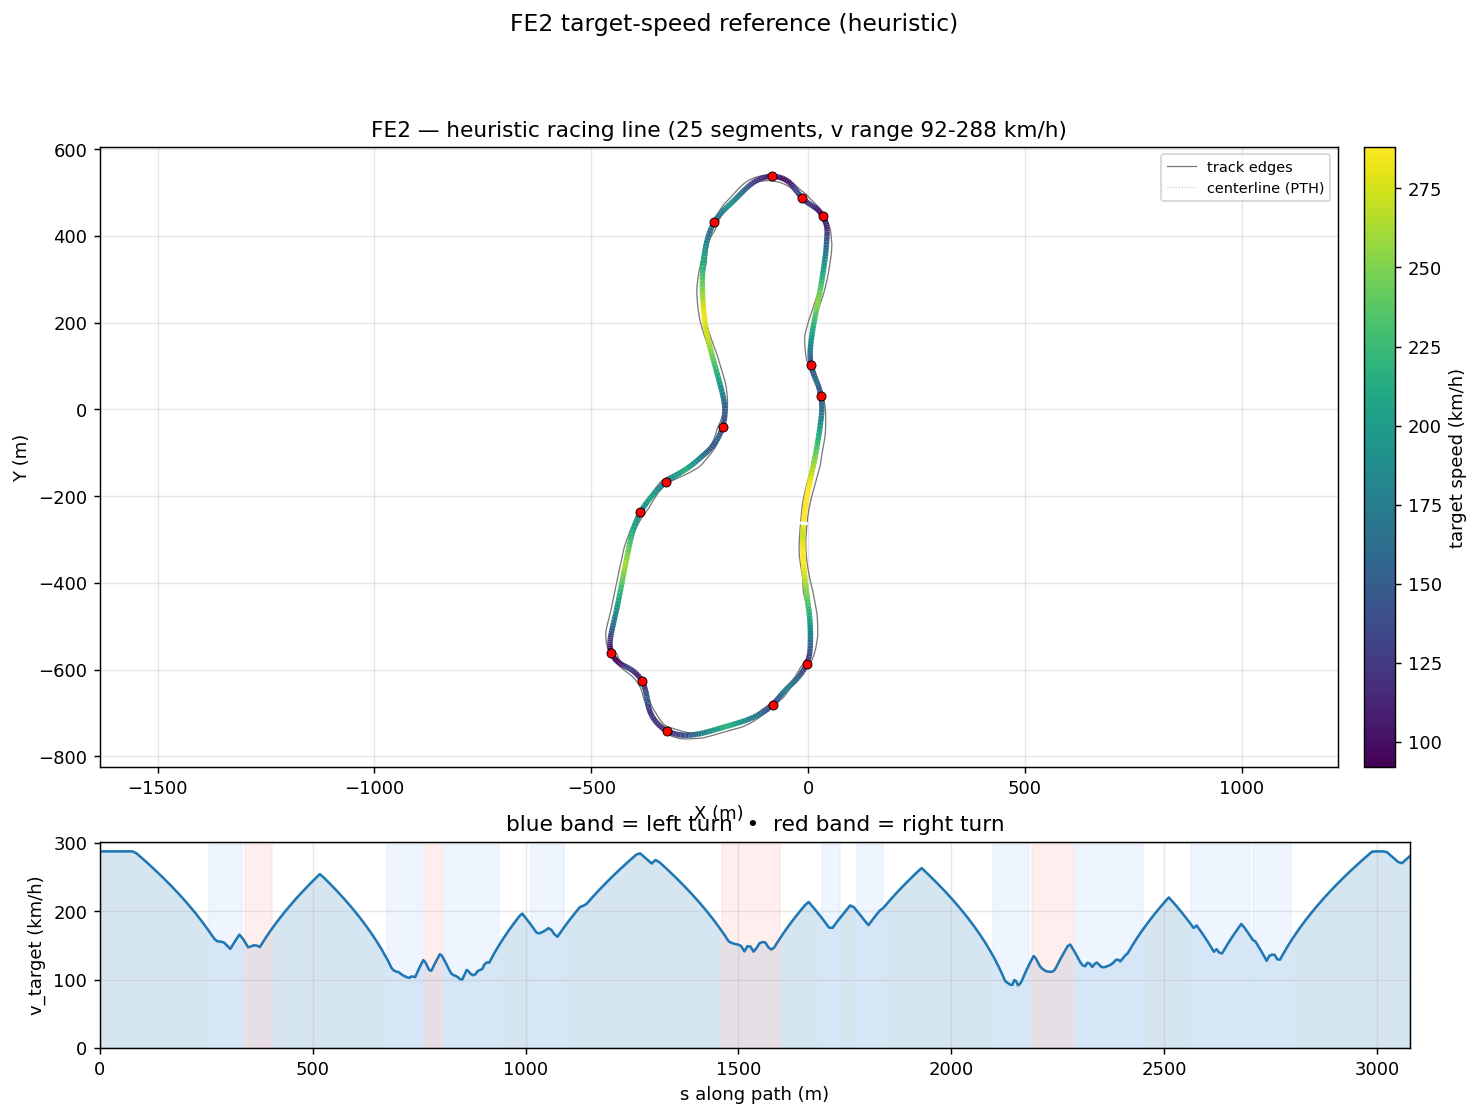

Source data for this figure (header and first rows):
s_m, x_center_m, y_center_m, z_center_m, x_line_m, y_line_m, offset_m, heading_rad, curvature_1_per_m, radius_m, slope_pct, width_m, drive_left_m, drive_right_m, limit_left_m, limit_right_m, segment_id, segment_kind, v_target_ms, v_target_kmh
0.0, -11.25, -257.7, 2.834, -9.807, -257.9, -1.452, 1.469, -0.001057, 946.4, -0.6003, 15, -9.35, 5.65, -29.98, 12.2, 0, straight, 80.0, 288.0
9.268, -10.26, -248.5, 2.779, -8.91, -248.7, -1.36, 1.459, -0.001036, 965.1, -0.6343, 15.05, -9.2, 5.85, -26.19, 12.45, 0, straight, 80.0, 288.0
18.6, -9.178, -239.3, 2.716, -7.927, -239.4, -1.26, 1.45, -0.001192, 838.8, -0.6449, 15.68, -9.575, 6.1, -22.4, 12.65, 0, straight, 80.0, 288.0
27.98, -7.986, -230, 2.658, -6.839, -230.1, -1.157, 1.437, -0.001556, 642.7, -0.5968, 16.3, -9.95, 6.35, -20.6, 12.8, 0, straight, 80.0, 288.0
37.42, -6.649, -220.6, 2.604, -5.607, -220.8, -1.054, 1.42, -0.001742, 574, -0.5495, 16.71, -10.33, 6.385, -18.55, 12.75, 0, straight, 80.0, 288.0
46.91, -5.146, -211.2, 2.554, -4.207, -211.4, -0.9526, 1.404, -0.001597, 626.1, -0.5004, 17.12, -10.7, 6.421, -16.7, 12.6, 0, straight, 80.0, 288.0
56.45, -3.491, -201.8, 2.509, -2.647, -202, -0.8575, 1.39, -0.001262, 792.6, -0.446, 17.6, -11.35, 6.25, -15.45, 12.3, 0, straight, 80.0, 288.0
66.05, -1.711, -192.4, 2.469, -0.9521, -192.6, -0.7727, 1.38, -0.0008632, 1159, -0.3847, 17.9, -12, 5.9, -14.9, 11.85, 0, straight, 80.0, 288.0
75.71, 0.1561, -182.9, 2.435, 0.8449, -183.1, -0.7025, 1.373, -0.0005445, 1837, -0.3181, 18.15, -12.65, 5.5, -14.85, 11.35, 0, straight, 80.0, 288.0
85.41, 2.083, -173.4, 2.407, 2.721, -173.6, -0.6514, 1.369, -0.0004535, 2205, -0.2503, 18.3, -13.3, 5, -15.2, 10.75, 0, straight, 79.24, 285.3
95.17, 4.06, -163.9, 2.386, 4.67, -164, -0.6229, 1.364, -0.0004853, 2061, -0.1778, 18.35, -13.85, 4.5, -15.75, 10.1, 0, straight, 77.78, 280
105, 6.096, -154.3, 2.372, 6.701, -154.4, -0.6186, 1.36, -0.0003234, 3093, -0.09915, 18.45, -14.5, 3.95, -16.3, 9.4, 0, straight, 76.28, 274.6
114.9, 8.175, -144.6, 2.366, 8.798, -144.8, -0.6378, 1.358, 5.452904850743179e-05, 18339, -0.01519, 18.5, -15.15, 3.35, -16.9, 8.7, 0, straight, 74.74, 269.1
124.8, 10.26, -134.9, 2.369, 10.92, -135.1, -0.6763, 1.361, 0.0004927, 2030, 0.07391, 18.5, -15.75, 2.75, -17.5, 8, 0, straight, 73.17, 263.4
134.7, 12.31, -125.2, 2.381, 13.02, -125.3, -0.7268, 1.368, 0.000782, 1279, 0.166, 19.9, -16.15, 3.749, -18, 7.45, 0, straight, 71.54, 257.6
144.7, 14.28, -115.4, 2.402, 15.05, -115.5, -0.7789, 1.376, 0.000916, 1092, 0.2651, 19.6, -15.85, 3.749, -18.5, 6.95, 0, straight, 69.88, 251.6
154.8, 16.18, -105.5, 2.434, 16.99, -105.6, -0.8211, 1.386, 0.001052, 950.6, 0.3704, 18.05, -15.3, 2.75, -18.85, 6.6, 0, straight, 68.16, 245.4
166.9, 18.35, -93.63, 2.487, 19.18, -93.77, -0.8418, 1.4, 0.0007314, 1367, 0.5005, 16.85, -15.05, 1.8, -19.2, 6.25, 0, straight, 66.05, 237.8
178.9, 20.39, -81.74, 2.555, 21.21, -81.88, -0.832, 1.404, 0.0002096, 4772, 0.6337, 16.1, -15.25, 0.85, -19.4, 6.15, 0, straight, 63.87, 229.9
188.8, 22.03, -72.02, 2.623, 22.8, -72.15, -0.7868, 1.405, 0.0001299, 7697, 0.747, 16.05, -15.25, 0.8, -19.5, 6.25, 0, straight, 62.02, 223.3
198.2, 23.59, -62.68, 2.699, 24.28, -62.79, -0.7068, 1.406, 0.0002451, 4080, 0.859, 16.1, -15.3, 0.8, -19.6, 6.25, 0, straight, 60.2, 216.7
207.3, 25.06, -53.73, 2.782, 25.65, -53.83, -0.598, 1.409, 0.0005531, 1808, 0.9638, 15.3, -14.55, 0.75, -19.65, 6.1, 0, straight, 58.4, 210.2
216, 26.43, -45.17, 2.87, 26.89, -45.24, -0.4715, 1.416, 0.0008218, 1217, 1.072, 14.69, -13.99, 0.7, -19.7, 5.9, 0, straight, 56.63, 203.9
224.3, 27.67, -36.98, 2.963, 28.01, -37.03, -0.3412, 1.423, 0.0007765, 1288, 1.182, 13.74, -12.99, 0.75, -19.65, 5.75, 0, straight, 54.88, 197.6
232.2, 28.81, -29.16, 3.061, 29.03, -29.19, -0.222, 1.429, 0.0009979, 1002, 1.286, 12.84, -11.99, 0.85, -19.6, 5.65, 0, straight, 53.16, 191.4
239.8, 29.87, -21.58, 3.163, 29.99, -21.6, -0.1276, 1.439, 0.002155, 464.1, 1.392, 11.94, -10.99, 0.95, -19.45, 5.6, 0, straight, 51.43, 185.2
247.4, 30.79, -14.04, 3.273, 30.86, -14.05, -0.06803, 1.461, 0.003812, 262.3, 1.59, 11.19, -9.992, 1.2, -19.2, 5.65, 0, straight, 49.66, 178.8
255, 31.49, -6.523, 3.404, 31.54, -6.527, -0.04921, 1.496, 0.005406, 185, 1.97, 10.69, -8.993, 1.7, -18.8, 5.95, 1, left, 47.84, 172.2
262.5, 31.88, 0.965, 3.569, 31.95, 0.963, -0.07235, 1.543, 0.0065, 153.8, 2.212, 10.44, -7.994, 2.45, -18.1, 6.6, 1, left, 45.96, 165.5
269.9, 31.9, 8.4, 3.734, 32.04, 8.403, -0.1346, 1.593, 0.007029, 142.3, 1.989, 10.44, -6.995, 3.449, -17.1, 7.6, 1, left, 44.2, 159.1
277.3, 31.54, 15.76, 3.864, 31.77, 15.78, -0.2303, 1.647, 0.007308, 136.8, 1.313, 10.44, -5.996, 4.448, -15.75, 9.05, 1, left, 43.34, 156
284.6, 30.79, 23.03, 3.927, 31.14, 23.08, -0.352, 1.701, 0.007321, 136.6, 1.012, 10.44, -4.997, 5.447, -14, 10.9, 1, left, 43.31, 155.9
291.8, 29.67, 30.19, 4.011, 30.15, 30.28, -0.492, 1.753, 0.007474, 133.8, 1.619, 10.19, -3.998, 6.194, -11.9, 13.25, 1, left, 42.86, 154.3
299, 28.17, 37.23, 4.161, 28.79, 37.38, -0.6427, 1.809, 0.007946, 125.8, 1.617, 8.194, -2.999, 5.195, -9.35, 15.8, 1, left, 41.57, 149.6
306.2, 26.29, 44.11, 4.243, 27.05, 44.35, -0.7979, 1.867, 0.008422, 118.7, 1.548, 6.196, -2, 4.196, -6.9, 17.05, 1, left, 40.38, 145.4
313.3, 24.01, 50.81, 4.38, 24.9, 51.15, -0.9522, 1.928, 0.007145, 140, 2.087, 6.196, -2.999, 3.197, -9.6, 17.45, 1, left, 42.39, 152.6
320.3, 21.41, 57.36, 4.538, 22.42, 57.79, -1.101, 1.968, 0.004399, 227.3, 2.115, 6.196, -3.998, 2.198, -14.2, 17.25, 1, left, 44.3, 159.5
327.3, 18.6, 63.8, 4.678, 19.74, 64.31, -1.243, 1.99, 0.001682, 594.6, 2.444, 6.196, -4.997, 1.199, -20, 13.3, 1, left, 46.13, 166.1
334.3, 15.75, 70.16, 4.88, 17, 70.72, -1.374, 1.992, -0.0008659, 1155, 2.089, 6.196, -5.996, 0.2, -18.35, 7.75, 1, left, 44.81, 161.3
341.2, 12.96, 76.5, 4.969, 14.33, 77.09, -1.494, 1.978, -0.005151, 194.1, 1.445, 7.246, -6.646, 0.6, -16.7, 7.9, 2, right, 42.95, 154.6
348.1, 10.36, 82.88, 5.079, 11.86, 83.43, -1.603, 1.921, -0.00816, 122.5, 1.594, 8.694, -7.095, 1.599, -15.05, 11.15, 2, right, 41.02, 147.7
355, 8.221, 89.39, 5.188, 9.849, 89.88, -1.702, 1.866, -0.008016, 124.7, 1.512, 10.04, -7.445, 2.598, -13.4, 14.45, 2, right, 41.38, 149
361.8, 6.406, 95.98, 5.286, 8.146, 96.41, -1.791, 1.811, -0.007849, 127.4, 1.331, 10.04, -6.446, 3.597, -12.4, 16.1, 2, right, 41.82, 150.6
368.7, 4.949, 102.7, 5.37, 6.789, 103, -1.873, 1.759, -0.007901, 126.6, 1.204, 10.04, -5.447, 4.596, -10.9, 17.35, 2, right, 41.69, 150.1
375.5, 3.86, 109.4, 5.451, 5.791, 109.7, -1.948, 1.703, -0.008131, 123, 1.166, 10.04, -4.448, 5.595, -8.35, 18.45, 2, right, 41.09, 147.9
382.3, 3.143, 116.2, 5.529, 5.154, 116.4, -2.017, 1.648, -0.007265, 137.6, 1.235, 10.04, -3.449, 6.594, -7, 19.6, 2, right, 43, 154.8
389.2, 2.768, 123.1, 5.62, 4.848, 123.1, -2.08, 1.604, -0.006555, 152.6, 1.26, 10.04, -2.45, 7.593, -6, 20.45, 2, right, 44.84, 161.4
396.1, 2.711, 130, 5.703, 4.849, 129.9, -2.138, 1.557, -0.005619, 178, 1.093, 10.39, -1.8, 8.592, -5.25, 20.95, 2, right, 46.62, 167.8
403.1, 2.919, 136.9, 5.772, 5.105, 136.8, -2.188, 1.526, -0.004185, 238.9, 0.868, 11.14, -1.55, 9.591, -4.8, 21.25, 2, right, 48.35, 174.1
410.1, 3.33, 144, 5.824, 5.553, 143.8, -2.229, 1.499, -0.003793, 263.6, 0.6434, 12.04, -1.45, 10.59, -4.65, 21.35, 3, straight, 50.03, 180.1
417.2, 3.939, 151.1, 5.863, 6.185, 150.8, -2.257, 1.472, -0.003491, 286.5, 0.4386, 13.14, -1.55, 11.59, -4.7, 21.3, 3, straight, 51.68, 186
424.4, 4.733, 158.2, 5.887, 6.987, 157.9, -2.271, 1.449, -0.002799, 357.2, 0.2438, 14.39, -1.8, 12.59, -4.9, 21.05, 3, straight, 53.29, 191.9
431.7, 5.682, 165.4, 5.898, 7.927, 165.1, -2.267, 1.432, -0.002041, 490, 0.08241, 15.79, -2.2, 13.59, -5.1, 20.7, 3, straight, 54.87, 197.5
439, 6.747, 172.7, 5.899, 8.965, 172.3, -2.244, 1.419, -0.001645, 607.8, -0.02653, 16.15, -2.65, 13.5, -5.6, 20.2, 3, straight, 56.43, 203.1
446.4, 7.911, 180, 5.894, 10.08, 179.6, -2.2, 1.408, -0.00156, 641, -0.1632, 15.95, -3, 12.95, -6.9, 19.6, 3, straight, 57.95, 208.6
453.9, 9.173, 187.4, 5.874, 11.28, 187, -2.135, 1.396, -0.001544, 647.8, -0.2187, 15.35, -3.1, 12.25, -7.35, 18.95, 3, straight, 59.46, 214
461.5, 10.54, 194.8, 5.861, 12.55, 194.5, -2.047, 1.384, -0.001475, 677.8, -0.2942, 13.9, -2.35, 11.55, -7.5, 18.15, 3, straight, 60.94, 219.4
469.2, 12, 202.4, 5.829, 13.9, 202, -1.939, 1.373, -0.001313, 761.4, -0.4724, 12.5, -1.8, 10.7, -7.75, 17.3, 3, straight, 62.4, 224.6
476.9, 13.55, 209.9, 5.788, 15.32, 209.6, -1.809, 1.364, -0.001029, 971.5, -0.6838, 12.15, -2.4, 9.75, -8.6, 16.35, 3, straight, 63.84, 229.8
484.7, 15.17, 217.5, 5.723, 16.79, 217.2, -1.66, 1.357, -0.0006754, 1481, -0.6014, 12.2, -3.35, 8.85, -9.55, 15.4, 3, straight, 65.25, 234.9
... 376 more rows
